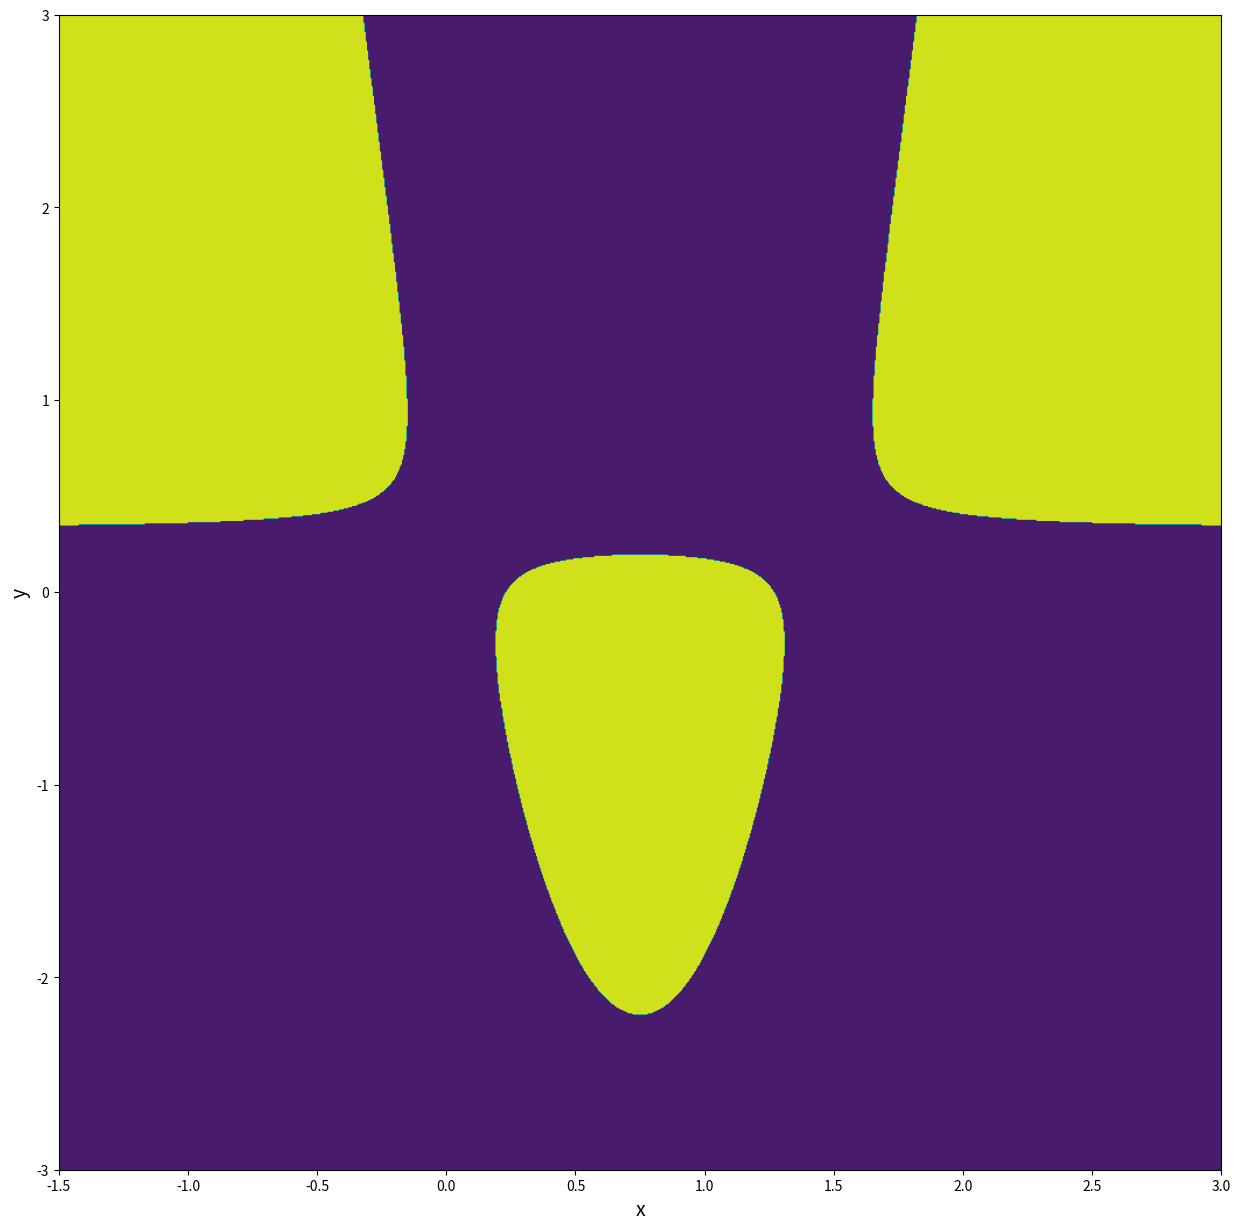

Here is the Python script that generated this plot:
import numpy as np
import matplotlib.pyplot as plt
V = lambda x: .5*x[1]**2 + .25*x[0]**2 - .5*x[0]*x[1]**2
def plotH(H,N):
    x = np.meshgrid(np.linspace(-1.5, 3,N) , np.linspace(-3,3,N),indexing= 'ij')

    z = np.zeros((np.shape(x)[1],np.shape(x)[2]))
    for i in range(0,np.shape(x)[1]):
        for j in range(0,np.shape(x)[2]):
            y0 = np.array([x[0][j,i],x[1][j,i]])
            if V(y0) > H:
                z[i,j] = 0
            else:
                z[i,j] = 1
    fig = plt.figure(figsize=(15,15)) 
    plt.contourf(x[0][:],x[1][:],z)
#    plt.colorbar()
    plt.xlabel("x", fontsize=14)
    plt.ylabel("y", fontsize=14)
    plt.show()


%matplotlib qt

plotH(.2,1000)

